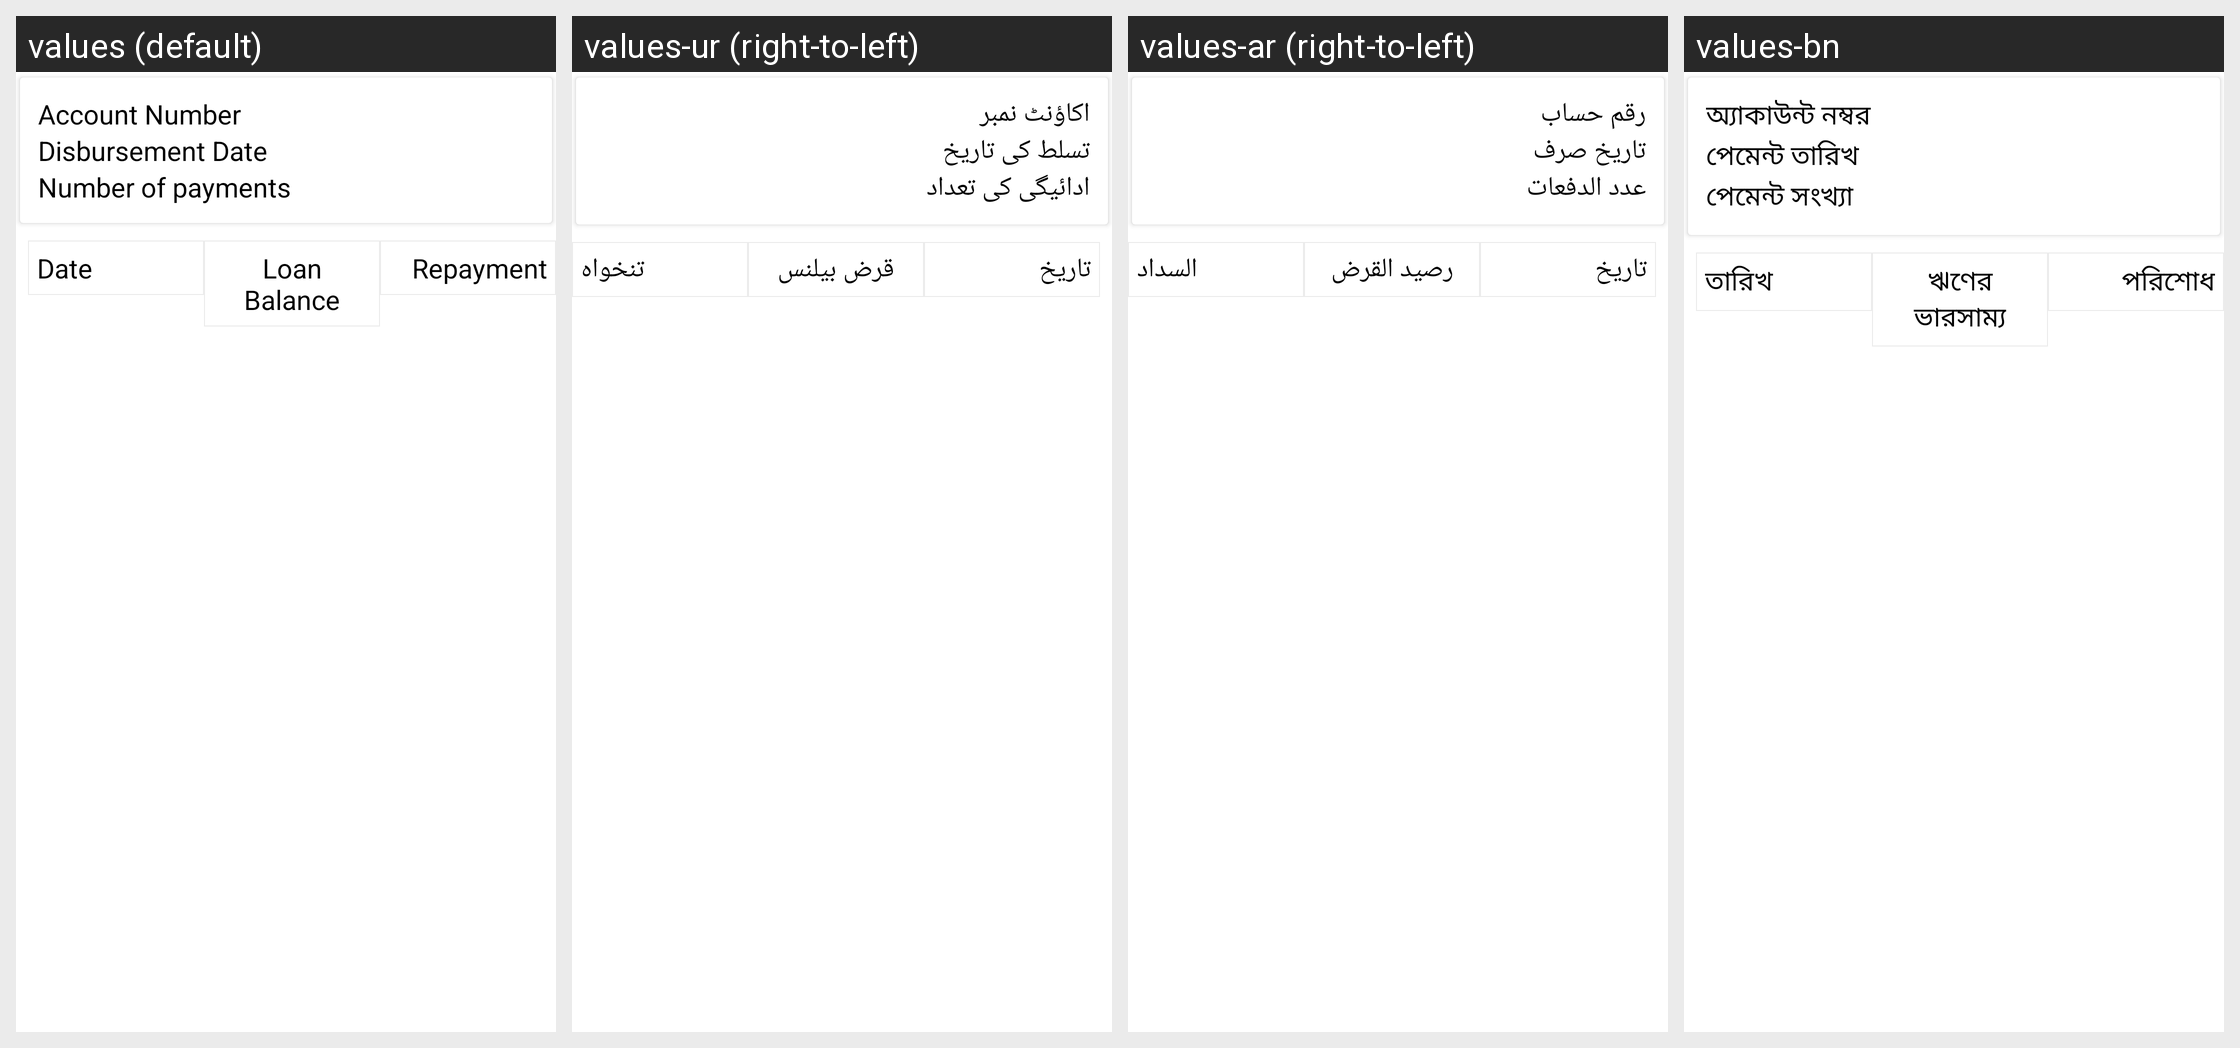

The same Android screen rendered under several of its app's locales, left to right. List the strings drawn on it with the default value and each locale's translation.
Android screen res/layout/fragment_loan_repayment_schedule.xml rendered under 4 locales, left to right: values (default), values-ur (right-to-left), values-ar (right-to-left), values-bn. Device: Nexus 5 (rendered at 1080×1920; each locale shown at half size, 540×960, under a caption strip naming it); theme AppTheme.
Other locales in the repository, not shown: values-es, values-fa-rAF, values-fr, values-hi, values-in, values-km, values-kn, values-ml-rIN, values-my, values-pl, values-pt, values-ru, values-sw, values-te.
Strings drawn on this screen, with the default value and each locale's value (text and hints the layout hard-codes, and strings that could not be matched under every locale, appear in the picture but are not listed):

account_number
  values: Account Number
  values-ur: اکاؤنٹ نمبر
  values-ar: رقم حساب
  values-bn: অ্যাকাউন্ট নম্বর

disbursement_date
  values: Disbursement Date
  values-ur: تسلط کی تاریخ
  values-ar: تاريخ صرف
  values-bn: পেমেন্ট তারিখ

no_of_payments
  values: Number of payments
  values-ur: ادائیگی کی تعداد
  values-ar: عدد الدفعات
  values-bn: পেমেন্ট সংখ্যা

date
  values: Date
  values-ur: تاریخ
  values-ar: تاريخ
  values-bn: তারিখ

loan_balance
  values: Loan Balance
  values-ur: قرض بیلنس
  values-ar: رصيد القرض
  values-bn: ঋণের ভারসাম্য

repayment
  values: Repayment
  values-ur: تنخواہ
  values-ar: السداد
  values-bn: পরিশোধ
